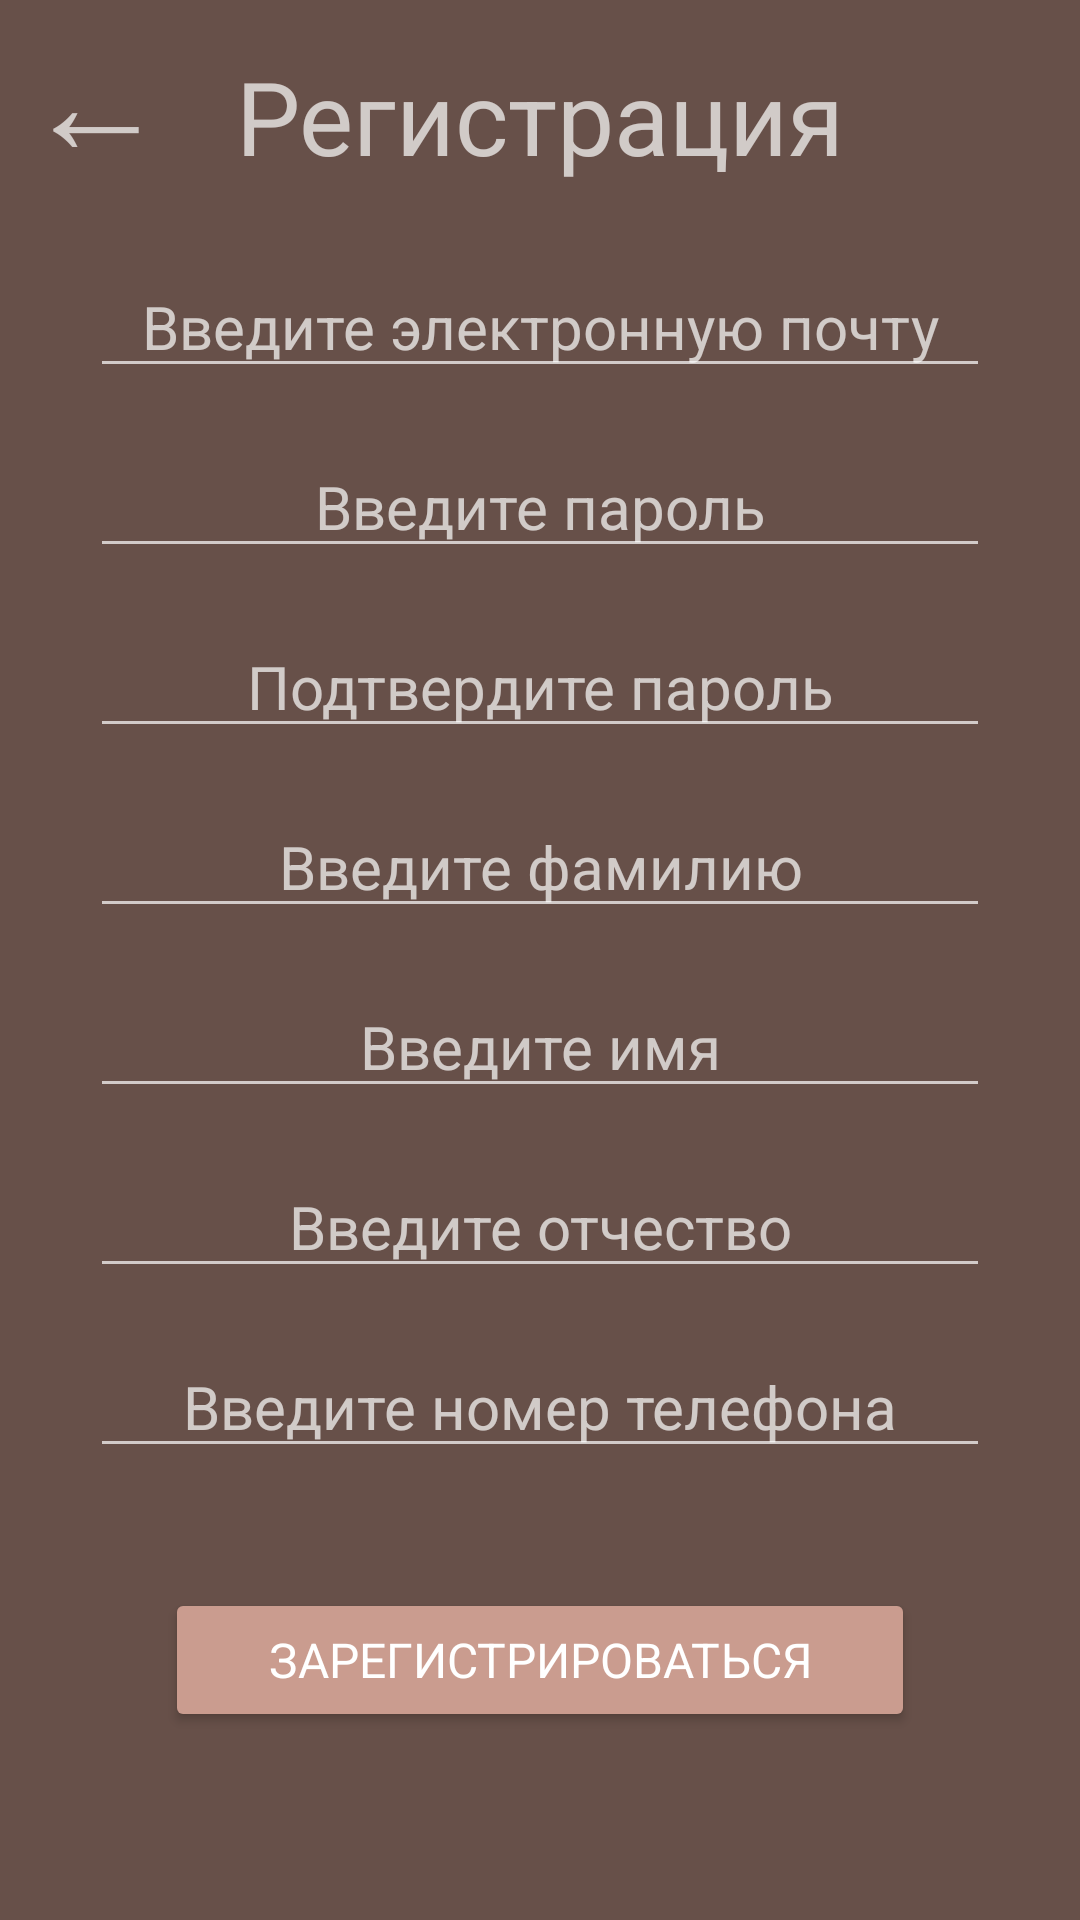

Reconstruct the res/layout file that produces this screen, plus the resources it refers to.
<!-- AndroidManifest.xml: application theme Theme.Design.NoActionBar -->
<!-- res/layout/activity_reg.xml -->
<?xml version="1.0" encoding="utf-8"?>
<androidx.constraintlayout.widget.ConstraintLayout xmlns:android="http://schemas.android.com/apk/res/android"
    xmlns:app="http://schemas.android.com/apk/res-auto"
    xmlns:tools="http://schemas.android.com/tools"
    android:layout_width="match_parent"
    android:layout_height="match_parent"
    android:background="@color/background"
    tools:context=".RegActivity">

    <ScrollView
        android:layout_width="match_parent"
        android:layout_height="match_parent"
        app:layout_constraintBottom_toBottomOf="parent"
        app:layout_constraintEnd_toEndOf="parent"
        app:layout_constraintStart_toStartOf="parent"
        app:layout_constraintTop_toTopOf="parent">

        <androidx.constraintlayout.widget.ConstraintLayout
            android:layout_width="match_parent"
            android:layout_height="match_parent">

            <TextView
                android:id="@+id/textView2"
                android:layout_width="wrap_content"
                android:layout_height="wrap_content"
                android:layout_marginTop="16dp"
                android:fontFamily="sans-serif-thin"
                android:text="Регистрация"
                android:textAlignment="center"
                android:textSize="34sp"
                android:textStyle="bold"
                app:layout_constraintEnd_toEndOf="parent"
                app:layout_constraintStart_toStartOf="parent"
                app:layout_constraintTop_toTopOf="parent" />

            <EditText
                android:id="@+id/email_reg"
                android:layout_width="300dp"
                android:layout_height="wrap_content"
                android:layout_marginTop="24dp"
                android:ems="10"
                android:fontFamily="sans-serif-thin"
                android:hint="Введите электронную почту"
                android:inputType="textEmailAddress"
                android:textAlignment="center"
                android:textSize="20sp"
                android:textStyle="bold"
                app:layout_constraintEnd_toEndOf="parent"
                app:layout_constraintStart_toStartOf="parent"
                app:layout_constraintTop_toBottomOf="@+id/textView2" />

            <EditText
                android:id="@+id/pass_reg"
                android:layout_width="300dp"
                android:layout_height="wrap_content"
                android:layout_marginTop="16dp"
                android:ems="10"
                android:fontFamily="sans-serif-thin"
                android:hint="Введите пароль"
                android:inputType="textPassword"
                android:textAlignment="center"
                android:textSize="20sp"
                android:textStyle="bold"
                app:layout_constraintEnd_toEndOf="parent"
                app:layout_constraintStart_toStartOf="parent"
                app:layout_constraintTop_toBottomOf="@+id/email_reg" />

            <EditText
                android:id="@+id/conf_pass_reg"
                android:layout_width="300dp"
                android:layout_height="wrap_content"
                android:layout_marginTop="16dp"
                android:ems="10"
                android:fontFamily="sans-serif-thin"
                android:hint="Подтвердите пароль"
                android:inputType="textPassword"
                android:textAlignment="center"
                android:textSize="20sp"
                android:textStyle="bold"
                app:layout_constraintEnd_toEndOf="parent"
                app:layout_constraintStart_toStartOf="parent"
                app:layout_constraintTop_toBottomOf="@+id/pass_reg" />

            <EditText
                android:id="@+id/surname_reg"
                android:layout_width="300dp"
                android:layout_height="wrap_content"
                android:layout_marginTop="16dp"
                android:ems="10"
                android:fontFamily="sans-serif-thin"
                android:hint="Введите фамилию"
                android:inputType="textPersonName"
                android:textAlignment="center"
                android:textSize="20sp"
                android:textStyle="bold"
                app:layout_constraintEnd_toEndOf="parent"
                app:layout_constraintStart_toStartOf="parent"
                app:layout_constraintTop_toBottomOf="@+id/conf_pass_reg" />

            <EditText
                android:id="@+id/name_reg"
                android:layout_width="300dp"
                android:layout_height="wrap_content"
                android:layout_marginTop="16dp"
                android:ems="10"
                android:fontFamily="sans-serif-thin"
                android:hint="Введите имя"
                android:inputType="textPersonName"
                android:textAlignment="center"
                android:textSize="20sp"
                android:textStyle="bold"
                app:layout_constraintEnd_toEndOf="parent"
                app:layout_constraintStart_toStartOf="parent"
                app:layout_constraintTop_toBottomOf="@+id/surname_reg" />

            <EditText
                android:id="@+id/patr_reg"
                android:layout_width="300dp"
                android:layout_height="wrap_content"
                android:layout_marginTop="16dp"
                android:ems="10"
                android:fontFamily="sans-serif-thin"
                android:hint="Введите отчество"
                android:inputType="textPersonName"
                android:textAlignment="center"
                android:textSize="20sp"
                android:textStyle="bold"
                app:layout_constraintEnd_toEndOf="parent"
                app:layout_constraintStart_toStartOf="parent"
                app:layout_constraintTop_toBottomOf="@+id/name_reg" />

            <EditText
                android:id="@+id/phone_reg"
                android:layout_width="300dp"
                android:layout_height="wrap_content"
                android:layout_marginTop="16dp"
                android:ems="10"
                android:fontFamily="sans-serif-thin"
                android:hint="Введите номер телефона"
                android:inputType="phone"
                android:textAlignment="center"
                android:textSize="20sp"
                android:textStyle="bold"
                app:layout_constraintEnd_toEndOf="parent"
                app:layout_constraintStart_toStartOf="parent"
                app:layout_constraintTop_toBottomOf="@+id/patr_reg" />

            <Button
                android:id="@+id/button5"
                android:layout_width="250dp"
                android:layout_height="wrap_content"
                android:layout_marginTop="40dp"
                android:backgroundTint="#ca9c8f"
                android:fontFamily="sans-serif-thin"
                android:onClick="Registration"
                android:text="Зарегистрироваться"
                android:textAlignment="center"
                android:textSize="16sp"
                android:textStyle="bold"
                app:layout_constraintEnd_toEndOf="parent"
                app:layout_constraintStart_toStartOf="parent"
                app:layout_constraintTop_toBottomOf="@+id/phone_reg" />

            <TextView
                android:id="@+id/textView_back2"
                android:layout_width="wrap_content"
                android:layout_height="wrap_content"
                android:layout_marginStart="8dp"
                android:gravity="center"
                android:text="←"
                android:textSize="48sp"
                app:layout_constraintStart_toStartOf="parent"
                app:layout_constraintTop_toTopOf="parent" />

        </androidx.constraintlayout.widget.ConstraintLayout>
    </ScrollView>

</androidx.constraintlayout.widget.ConstraintLayout>
<!-- resources referenced by this layout -->
<resources>
  <color name="background">#675049</color>
</resources>
